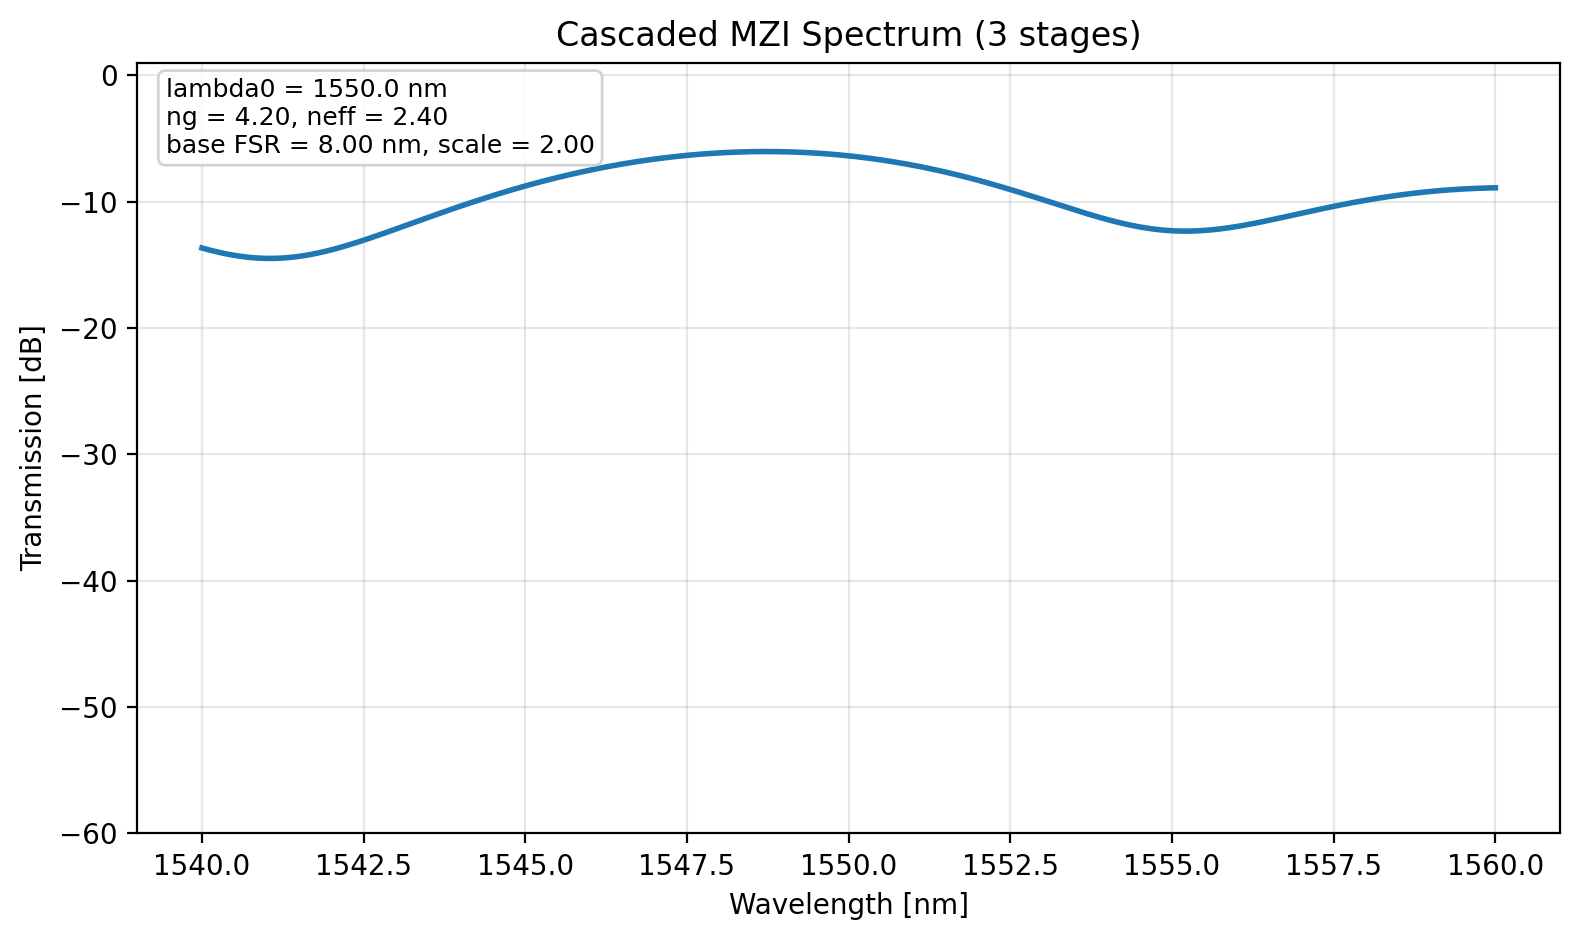

The data file committed next to this chart (first rows):
wavelength_nm, transmission_db
1540, -13.67
1540, -13.74
1540, -13.81
1540, -13.87
1540, -13.93
1540, -13.99
1540, -14.05
1540, -14.11
1540, -14.16
1540, -14.2
1540, -14.25
1541, -14.29
1541, -14.33
1541, -14.36
1541, -14.39
1541, -14.42
1541, -14.44
1541, -14.46
1541, -14.47
1541, -14.48
1541, -14.49
1541, -14.49
1541, -14.49
1541, -14.48
1541, -14.47
1541, -14.46
1541, -14.44
1541, -14.42
1541, -14.39
1541, -14.36
1542, -14.33
1542, -14.29
1542, -14.25
1542, -14.21
1542, -14.16
1542, -14.11
1542, -14.06
1542, -14
1542, -13.94
1542, -13.88
1542, -13.81
1542, -13.75
1542, -13.68
1542, -13.61
1542, -13.53
1542, -13.46
1542, -13.38
1542, -13.3
1542, -13.22
1542, -13.14
1542, -13.05
1543, -12.97
1543, -12.88
1543, -12.79
1543, -12.71
1543, -12.62
1543, -12.53
1543, -12.44
1543, -12.35
1543, -12.26
... 341 more rows
